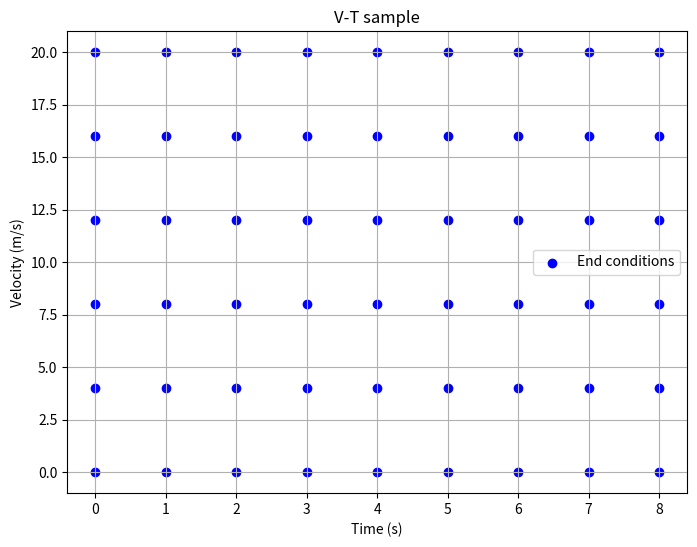

The matplotlib source for this figure:
import numpy as np
import matplotlib.pyplot as plt


class FeasibleRegion:

    def VUpper(self, t):
        return 27.0  # Placeholder value

    def VLower(self, t):
        return 0.0  # Placeholder value


feasible_region = FeasibleRegion()  # Placeholder value
FLAGS = {
    'num_velocity_sample': 6,
    'trajectory_time_length': 8.0,
    'polynomial_minimal_param': 0.0,
    'min_velocity_sample_gap': 2.0
}  # Placeholder values


class State:

    def __init__(self, s, v, a):
        self.s = s
        self.v = v
        self.a = a


class Condition:

    def __init__(self, state, time):
        self.state = state
        self.time = time


class Curve1d:

    def __init__(self) -> None:
        pass

    def Evaluate(order, param):
        pass

    def Paramlenght():
        return 0

    def Tostring():
        pass


def sample_lon_end_conditions_for_cruising(ref_cruise_speed):
    assert FLAGS['num_velocity_sample'] > 1

    num_of_time_samples = 9
    time_samples = np.zeros(num_of_time_samples)
    for i in range(1, num_of_time_samples):
        ratio = i / (num_of_time_samples - 1)
        time_samples[i] = FLAGS['trajectory_time_length'] * ratio
    time_samples[0] = FLAGS['polynomial_minimal_param']

    end_s_conditions = []
    for time in time_samples:
        v_upper = min(feasible_region.VUpper(time), ref_cruise_speed)
        v_lower = feasible_region.VLower(time)

        lower_end_s = State(0.0, v_lower, 0.0)
        end_s_conditions.append(Condition(lower_end_s, time))

        upper_end_s = State(0.0, v_upper, 0.0)
        end_s_conditions.append(Condition(upper_end_s, time))

        v_range = v_upper - v_lower
        num_of_mid_points = min(
            FLAGS['num_velocity_sample'] - 2,
            int(v_range / FLAGS['min_velocity_sample_gap']))

        if num_of_mid_points > 0:
            velocity_seg = v_range / (num_of_mid_points + 1)
            for i in range(1, num_of_mid_points + 1):
                end_s = State(0.0, v_lower + velocity_seg * i, 0.0)
                #print("end_s.v: {}".format(v_lower + velocity_seg * i))
                end_s_conditions.append(Condition(end_s, time))

    return end_s_conditions


def GenerateSpeedProfilesForCruising(target_speed):
    print("target speed is: {}".format(target_speed))
    end_conditions = sample_lon_end_conditions_for_cruising(target_speed)


def main():
    ref_cruise_speed = 20.0  # Placeholder value

    end_conditions = sample_lon_end_conditions_for_cruising(ref_cruise_speed)

    times = [cond.time for cond in end_conditions]
    velocities = [cond.state.v for cond in end_conditions]

    plt.figure(figsize=(8, 6))
    # plt.plot(times[1:-1],
    #          smoothed_velocities,
    #          color='blue',
    #          label='Smoothed V-T Curve')
    plt.scatter(times, velocities, color='blue', label='End conditions')
    plt.xlabel('Time (s)')
    plt.ylabel('Velocity (m/s)')
    plt.title('V-T sample')
    plt.legend()
    plt.grid(True)
    plt.show()


if __name__ == "__main__":
    main()
